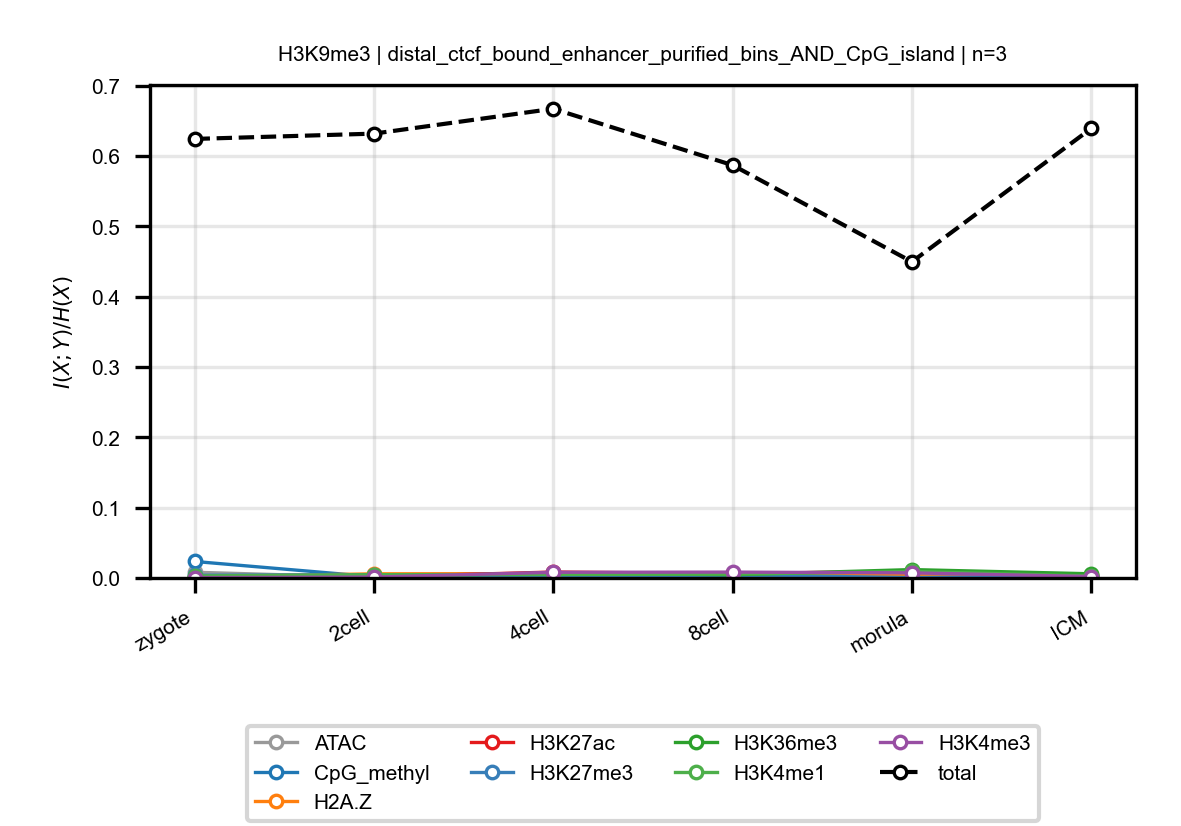

Values plotted in this chart, from the file beside it:
anchor, target, n_bins, stage, block, normalized_mi
H3K9me3, ATAC, 3, zygote, distal_ctcf_bound_enhancer_purified_bins…, 0.008127
H3K9me3, ATAC, 3, 2cell, distal_ctcf_bound_enhancer_purified_bins…, 0.0008781
H3K9me3, ATAC, 3, 4cell, distal_ctcf_bound_enhancer_purified_bins…, 0.007204
H3K9me3, ATAC, 3, 8cell, distal_ctcf_bound_enhancer_purified_bins…, 0.0024
H3K9me3, ATAC, 3, morula, distal_ctcf_bound_enhancer_purified_bins…, 0.00909
H3K9me3, ATAC, 3, ICM, distal_ctcf_bound_enhancer_purified_bins…, 0.001131
H3K9me3, CpG_methyl, 3, zygote, distal_ctcf_bound_enhancer_purified_bins…, 0.02347
H3K9me3, CpG_methyl, 3, 2cell, distal_ctcf_bound_enhancer_purified_bins…, 0.001754
H3K9me3, CpG_methyl, 3, 4cell, distal_ctcf_bound_enhancer_purified_bins…, 0.00238
H3K9me3, CpG_methyl, 3, 8cell, distal_ctcf_bound_enhancer_purified_bins…, 0.001203
H3K9me3, CpG_methyl, 3, morula, distal_ctcf_bound_enhancer_purified_bins…, 0.001949
H3K9me3, CpG_methyl, 3, ICM, distal_ctcf_bound_enhancer_purified_bins…, 0.003267
H3K9me3, H2A.Z, 3, zygote, distal_ctcf_bound_enhancer_purified_bins…, 0.001578
H3K9me3, H2A.Z, 3, 2cell, distal_ctcf_bound_enhancer_purified_bins…, 0.005888
H3K9me3, H2A.Z, 3, 4cell, distal_ctcf_bound_enhancer_purified_bins…, 0.006199
H3K9me3, H2A.Z, 3, 8cell, distal_ctcf_bound_enhancer_purified_bins…, 0.007324
H3K9me3, H2A.Z, 3, morula, distal_ctcf_bound_enhancer_purified_bins…, 0.004015
H3K9me3, H2A.Z, 3, ICM, distal_ctcf_bound_enhancer_purified_bins…, 0.003533
H3K9me3, H3K27ac, 3, zygote, distal_ctcf_bound_enhancer_purified_bins…, 7.170815273632916e-05
H3K9me3, H3K27ac, 3, 2cell, distal_ctcf_bound_enhancer_purified_bins…, 0.001554
H3K9me3, H3K27ac, 3, 4cell, distal_ctcf_bound_enhancer_purified_bins…, 0.008427
H3K9me3, H3K27ac, 3, 8cell, distal_ctcf_bound_enhancer_purified_bins…, 0.006313
H3K9me3, H3K27ac, 3, morula, distal_ctcf_bound_enhancer_purified_bins…, 0.00963
H3K9me3, H3K27ac, 3, ICM, distal_ctcf_bound_enhancer_purified_bins…, 0.00189
H3K9me3, H3K27me3, 3, zygote, distal_ctcf_bound_enhancer_purified_bins…, 0.003814
H3K9me3, H3K27me3, 3, 2cell, distal_ctcf_bound_enhancer_purified_bins…, 0.004496
H3K9me3, H3K27me3, 3, 4cell, distal_ctcf_bound_enhancer_purified_bins…, 0.001274
H3K9me3, H3K27me3, 3, 8cell, distal_ctcf_bound_enhancer_purified_bins…, 0.004117
H3K9me3, H3K27me3, 3, morula, distal_ctcf_bound_enhancer_purified_bins…, 0.0005473
H3K9me3, H3K27me3, 3, ICM, distal_ctcf_bound_enhancer_purified_bins…, 0.002857
H3K9me3, H3K36me3, 3, zygote, distal_ctcf_bound_enhancer_purified_bins…, 0.0009712
H3K9me3, H3K36me3, 3, 2cell, distal_ctcf_bound_enhancer_purified_bins…, 0.001444
H3K9me3, H3K36me3, 3, 4cell, distal_ctcf_bound_enhancer_purified_bins…, 0.00722
H3K9me3, H3K36me3, 3, 8cell, distal_ctcf_bound_enhancer_purified_bins…, 0.004502
H3K9me3, H3K36me3, 3, morula, distal_ctcf_bound_enhancer_purified_bins…, 0.01193
H3K9me3, H3K36me3, 3, ICM, distal_ctcf_bound_enhancer_purified_bins…, 0.005947
H3K9me3, H3K4me1, 3, zygote, distal_ctcf_bound_enhancer_purified_bins…, 0.00286
H3K9me3, H3K4me1, 3, 2cell, distal_ctcf_bound_enhancer_purified_bins…, 0.004663
H3K9me3, H3K4me1, 3, 4cell, distal_ctcf_bound_enhancer_purified_bins…, 0.004901
H3K9me3, H3K4me1, 3, 8cell, distal_ctcf_bound_enhancer_purified_bins…, 0.005419
H3K9me3, H3K4me1, 3, morula, distal_ctcf_bound_enhancer_purified_bins…, 0.009255
H3K9me3, H3K4me1, 3, ICM, distal_ctcf_bound_enhancer_purified_bins…, 0.002704
H3K9me3, H3K4me3, 3, zygote, distal_ctcf_bound_enhancer_purified_bins…, 0.0005136
H3K9me3, H3K4me3, 3, 2cell, distal_ctcf_bound_enhancer_purified_bins…, 0.001311
H3K9me3, H3K4me3, 3, 4cell, distal_ctcf_bound_enhancer_purified_bins…, 0.008102
H3K9me3, H3K4me3, 3, 8cell, distal_ctcf_bound_enhancer_purified_bins…, 0.008363
H3K9me3, H3K4me3, 3, morula, distal_ctcf_bound_enhancer_purified_bins…, 0.007251
H3K9me3, H3K4me3, 3, ICM, distal_ctcf_bound_enhancer_purified_bins…, 0.002074
H3K9me3, total, 3, zygote, distal_ctcf_bound_enhancer_purified_bins…, 0.6243
H3K9me3, total, 3, 2cell, distal_ctcf_bound_enhancer_purified_bins…, 0.6319
H3K9me3, total, 3, 4cell, distal_ctcf_bound_enhancer_purified_bins…, 0.6672
H3K9me3, total, 3, 8cell, distal_ctcf_bound_enhancer_purified_bins…, 0.587
H3K9me3, total, 3, morula, distal_ctcf_bound_enhancer_purified_bins…, 0.4496
H3K9me3, total, 3, ICM, distal_ctcf_bound_enhancer_purified_bins…, 0.6393
